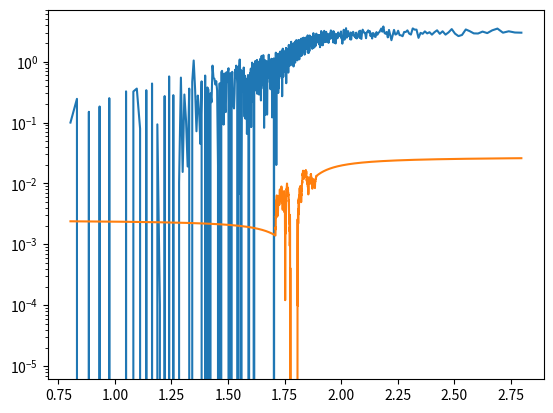

Write Python code to recreate this figure.
# -*- coding: utf-8 -*-
"""
Created on Wed Mar 11 23:31:58 2020

[redacted]
"""

from scipy.signal import savgol_filter
import numpy as np
import matplotlib.pyplot as plt

data = np.array([[np.tan(y-np.pi/2)/10.0+1.8 , y] for y in np.linspace(0.1, np.pi-0.1, 1000)])
noisy_data = data[:,1] + np.random.normal(0, 0.3, 1000)

plt.plot(data[:,0], noisy_data)
plt.show()

filtered = savgol_filter(noisy_data, 501, 1)
plt.semilogy(data[:,0], (filtered-data[:,1]))
plt.show()

mean_errs = np.zeros((6,3))
max_errs = np.zeros((6,3))
for i,x in enumerate([31, 51, 71, 101, 201, 501]):
    for j,y in enumerate([1, 3, 5]):
        mean_err = []
        max_err = []
        for n in range(100):
            noisy_data = data[:,1] + np.random.normal(0, 0.03, 1000)
            filtered = savgol_filter(noisy_data, x, y)
            mean_err.append(np.mean(np.abs(filtered-data[:,1]) / data[:,1]))
            max_err.append(np.max(np.abs(filtered-data[:,1]) / data[:,1]))
        mean_errs[i,j] = np.mean(mean_err)
        max_errs[i,j] = np.mean(max_err)
        
print(mean_errs)
print(max_errs)